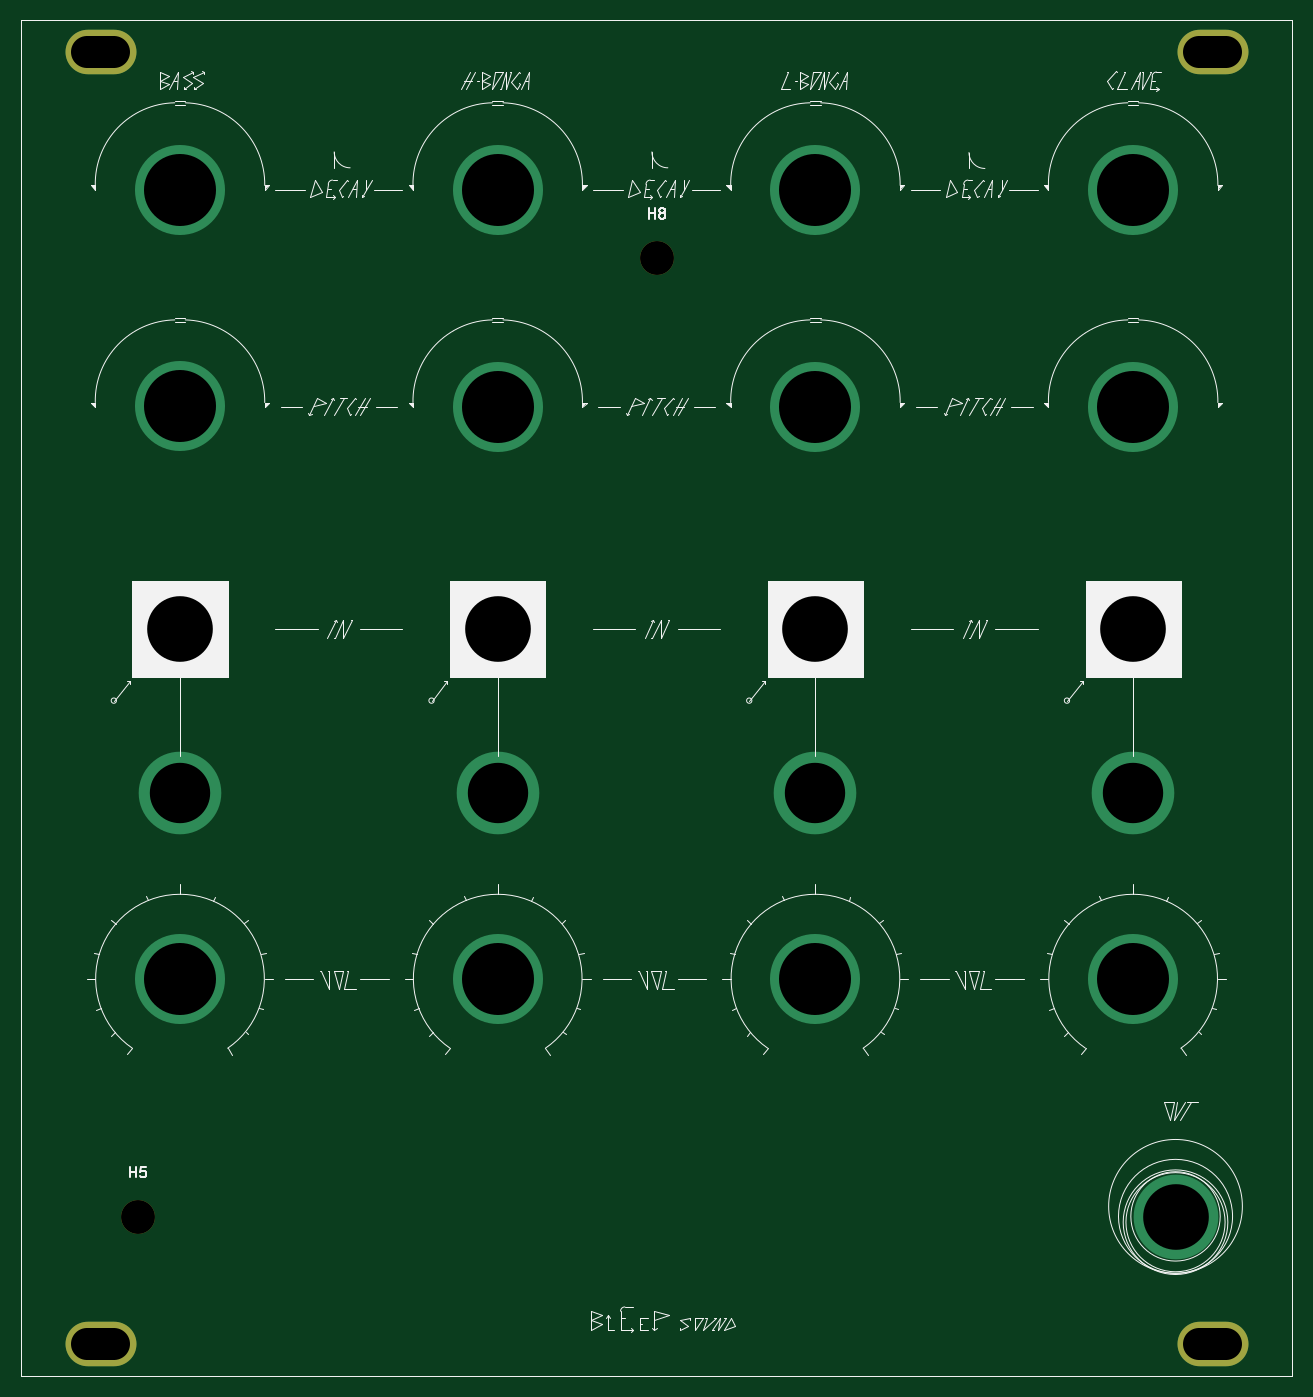
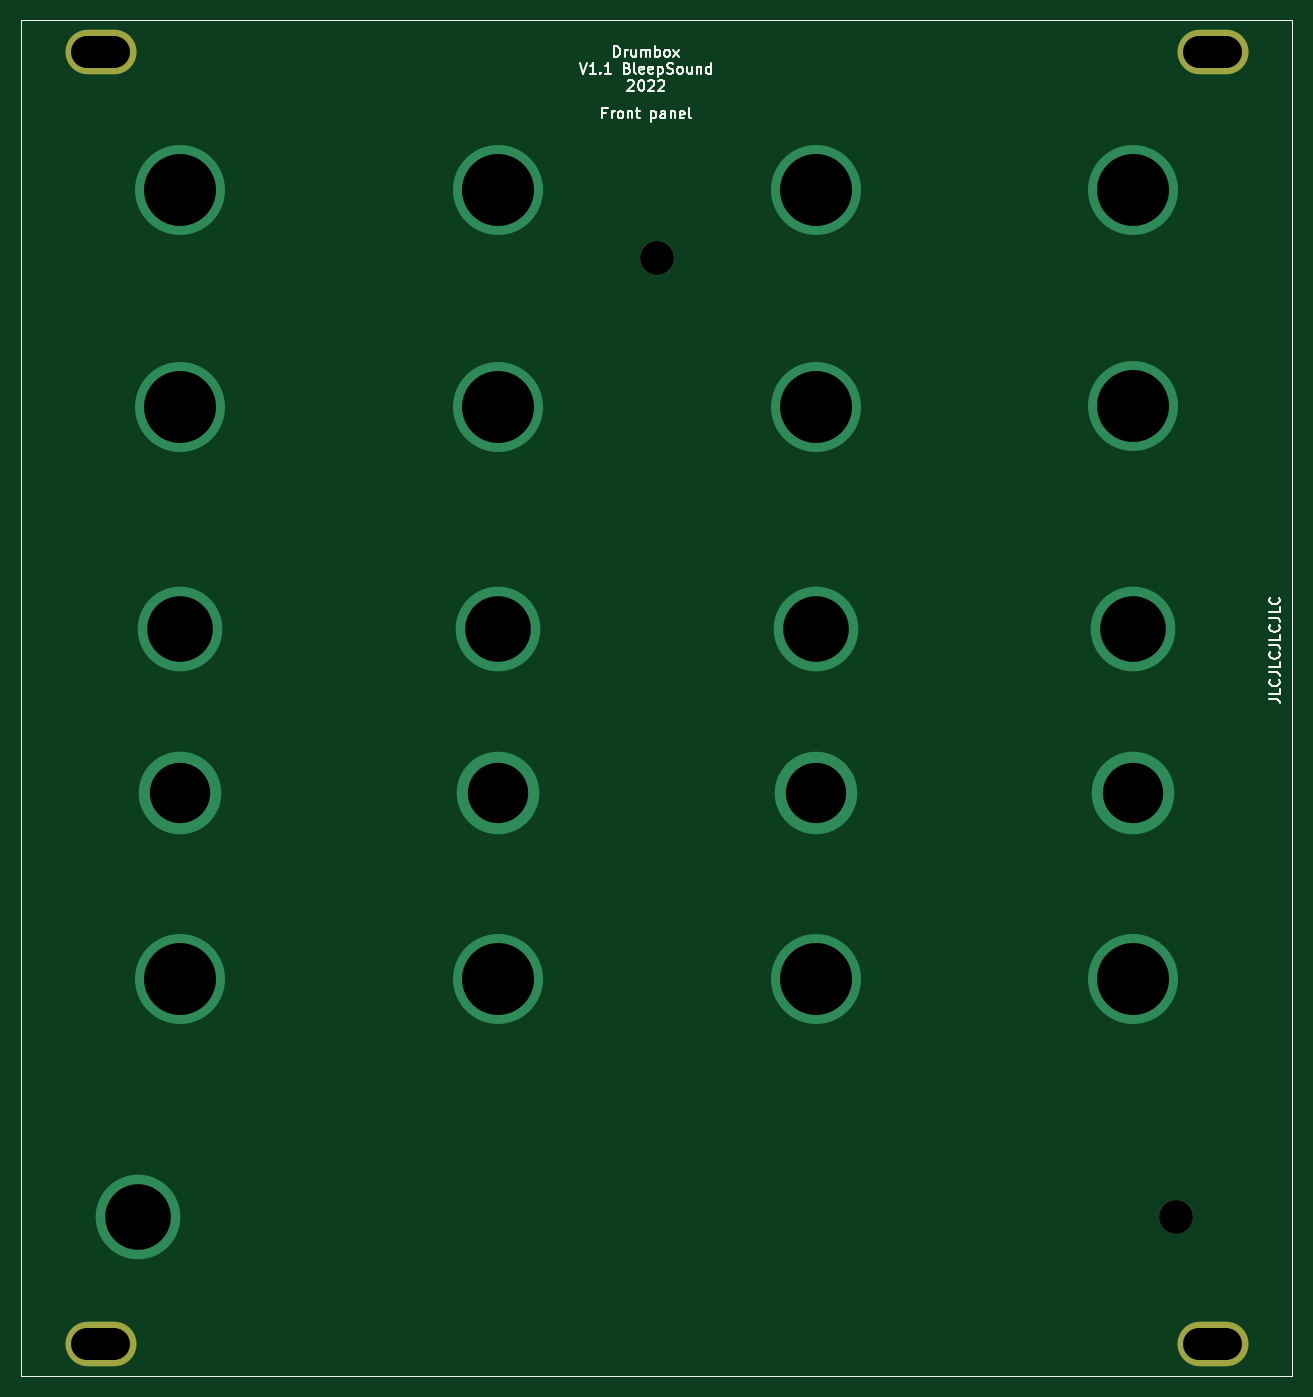
Circuit board: 11 layer files. Board 120.0 x 128.0 mm.
- bottom_copper: Drumbox-B_Cu.gbl (1795 bytes)
- bottom_mask: Drumbox-B_Mask.gbs (1020 bytes)
- paste: Drumbox-B_Paste.gbp (786 bytes)
- bottom_silk: Drumbox-B_Silkscreen.gbo (13690 bytes)
- outline: Drumbox-Edge_Cuts.gm1 (752 bytes)
- top_copper: Drumbox-F_Cu.gtl (1795 bytes)
- top_mask: Drumbox-F_Mask.gts (1020 bytes)
- paste: Drumbox-F_Paste.gtp (786 bytes)
- top_silk: Drumbox-F_Silkscreen.gto (33000 bytes)
- drill: Drumbox-NPTH.drl (384 bytes)
- drill: Drumbox-PTH.drl (1014 bytes)

=== bottom_copper: Drumbox-B_Cu.gbl ===
G04 #@! TF.GenerationSoftware,KiCad,Pcbnew,(6.0.6)*
G04 #@! TF.CreationDate,2022-10-26T08:50:08+02:00*
G04 #@! TF.ProjectId,Drumbox,4472756d-626f-4782-9e6b-696361645f70,rev?*
G04 #@! TF.SameCoordinates,Original*
G04 #@! TF.FileFunction,Copper,L2,Bot*
G04 #@! TF.FilePolarity,Positive*
%FSLAX46Y46*%
G04 Gerber Fmt 4.6, Leading zero omitted, Abs format (unit mm)*
G04 Created by KiCad (PCBNEW (6.0.6)) date 2022-10-26 08:50:08*
%MOMM*%
%LPD*%
G01*
G04 APERTURE LIST*
G04 #@! TA.AperFunction,Profile*
%ADD10C,0.050000*%
G04 #@! TD*
G04 #@! TA.AperFunction,ComponentPad*
%ADD11O,6.700000X4.200000*%
G04 #@! TD*
G04 #@! TA.AperFunction,ViaPad*
%ADD12C,8.500000*%
G04 #@! TD*
G04 #@! TA.AperFunction,ViaPad*
%ADD13C,7.800000*%
G04 #@! TD*
G04 #@! TA.AperFunction,ViaPad*
%ADD14C,8.000000*%
G04 #@! TD*
G04 APERTURE END LIST*
D10*
X62500000Y-32200000D02*
X62500000Y-160200000D01*
X62500000Y-32200000D02*
X182500000Y-32200000D01*
X182500000Y-32200000D02*
X182500000Y-160200000D01*
X182500000Y-160200000D02*
X62500000Y-160200000D01*
D11*
X70000000Y-35200000D03*
X175000000Y-35200000D03*
X70000000Y-157200000D03*
X175000000Y-157200000D03*
D12*
X107499327Y-48190916D03*
X137492606Y-48198655D03*
D13*
X167500000Y-105200000D03*
D12*
X77500000Y-122700000D03*
D13*
X77500000Y-105200000D03*
D14*
X171500000Y-145197644D03*
D13*
X137500000Y-105200000D03*
X107500000Y-105200000D03*
D14*
X137500000Y-89700000D03*
X107489232Y-89692932D03*
D12*
X77484521Y-48198309D03*
X107494632Y-68698991D03*
X167486537Y-48197983D03*
D14*
X167500000Y-89700000D03*
D12*
X137490244Y-122696639D03*
X137497977Y-68696300D03*
X107495066Y-122696300D03*
X167498766Y-68697533D03*
X167485173Y-122698991D03*
X77478457Y-68672408D03*
D14*
X77491588Y-89688900D03*
M02*

=== bottom_mask: Drumbox-B_Mask.gbs ===
G04 #@! TF.GenerationSoftware,KiCad,Pcbnew,(6.0.6)*
G04 #@! TF.CreationDate,2022-10-26T08:50:08+02:00*
G04 #@! TF.ProjectId,Drumbox,4472756d-626f-4782-9e6b-696361645f70,rev?*
G04 #@! TF.SameCoordinates,Original*
G04 #@! TF.FileFunction,Soldermask,Bot*
G04 #@! TF.FilePolarity,Negative*
%FSLAX46Y46*%
G04 Gerber Fmt 4.6, Leading zero omitted, Abs format (unit mm)*
G04 Created by KiCad (PCBNEW (6.0.6)) date 2022-10-26 08:50:08*
%MOMM*%
%LPD*%
G01*
G04 APERTURE LIST*
G04 #@! TA.AperFunction,Profile*
%ADD10C,0.050000*%
G04 #@! TD*
%ADD11O,6.700000X4.200000*%
%ADD12C,3.200000*%
G04 APERTURE END LIST*
D10*
X62500000Y-32200000D02*
X62500000Y-160200000D01*
X62500000Y-32200000D02*
X182500000Y-32200000D01*
X182500000Y-32200000D02*
X182500000Y-160200000D01*
X182500000Y-160200000D02*
X62500000Y-160200000D01*
D11*
X70000000Y-35200000D03*
X175000000Y-35200000D03*
X70000000Y-157200000D03*
D12*
X73500000Y-145200000D03*
D11*
X175000000Y-157200000D03*
D12*
X122500000Y-54700000D03*
M02*

=== paste: Drumbox-B_Paste.gbp ===
G04 #@! TF.GenerationSoftware,KiCad,Pcbnew,(6.0.6)*
G04 #@! TF.CreationDate,2022-10-26T08:50:08+02:00*
G04 #@! TF.ProjectId,Drumbox,4472756d-626f-4782-9e6b-696361645f70,rev?*
G04 #@! TF.SameCoordinates,Original*
G04 #@! TF.FileFunction,Paste,Bot*
G04 #@! TF.FilePolarity,Positive*
%FSLAX46Y46*%
G04 Gerber Fmt 4.6, Leading zero omitted, Abs format (unit mm)*
G04 Created by KiCad (PCBNEW (6.0.6)) date 2022-10-26 08:50:08*
%MOMM*%
%LPD*%
G01*
G04 APERTURE LIST*
G04 #@! TA.AperFunction,Profile*
%ADD10C,0.050000*%
G04 #@! TD*
G04 APERTURE END LIST*
D10*
X62500000Y-32200000D02*
X62500000Y-160200000D01*
X62500000Y-32200000D02*
X182500000Y-32200000D01*
X182500000Y-32200000D02*
X182500000Y-160200000D01*
X182500000Y-160200000D02*
X62500000Y-160200000D01*
M02*

=== bottom_silk: Drumbox-B_Silkscreen.gbo (13690 bytes, source omitted) ===
=== outline: Drumbox-Edge_Cuts.gm1 ===
G04 #@! TF.GenerationSoftware,KiCad,Pcbnew,(6.0.6)*
G04 #@! TF.CreationDate,2022-10-26T08:50:08+02:00*
G04 #@! TF.ProjectId,Drumbox,4472756d-626f-4782-9e6b-696361645f70,rev?*
G04 #@! TF.SameCoordinates,Original*
G04 #@! TF.FileFunction,Profile,NP*
%FSLAX46Y46*%
G04 Gerber Fmt 4.6, Leading zero omitted, Abs format (unit mm)*
G04 Created by KiCad (PCBNEW (6.0.6)) date 2022-10-26 08:50:08*
%MOMM*%
%LPD*%
G01*
G04 APERTURE LIST*
G04 #@! TA.AperFunction,Profile*
%ADD10C,0.050000*%
G04 #@! TD*
G04 APERTURE END LIST*
D10*
X62500000Y-32200000D02*
X62500000Y-160200000D01*
X62500000Y-32200000D02*
X182500000Y-32200000D01*
X182500000Y-32200000D02*
X182500000Y-160200000D01*
X182500000Y-160200000D02*
X62500000Y-160200000D01*
M02*

=== top_copper: Drumbox-F_Cu.gtl ===
G04 #@! TF.GenerationSoftware,KiCad,Pcbnew,(6.0.6)*
G04 #@! TF.CreationDate,2022-10-26T08:50:08+02:00*
G04 #@! TF.ProjectId,Drumbox,4472756d-626f-4782-9e6b-696361645f70,rev?*
G04 #@! TF.SameCoordinates,Original*
G04 #@! TF.FileFunction,Copper,L1,Top*
G04 #@! TF.FilePolarity,Positive*
%FSLAX46Y46*%
G04 Gerber Fmt 4.6, Leading zero omitted, Abs format (unit mm)*
G04 Created by KiCad (PCBNEW (6.0.6)) date 2022-10-26 08:50:08*
%MOMM*%
%LPD*%
G01*
G04 APERTURE LIST*
G04 #@! TA.AperFunction,Profile*
%ADD10C,0.050000*%
G04 #@! TD*
G04 #@! TA.AperFunction,ComponentPad*
%ADD11O,6.700000X4.200000*%
G04 #@! TD*
G04 #@! TA.AperFunction,ViaPad*
%ADD12C,8.500000*%
G04 #@! TD*
G04 #@! TA.AperFunction,ViaPad*
%ADD13C,7.800000*%
G04 #@! TD*
G04 #@! TA.AperFunction,ViaPad*
%ADD14C,8.000000*%
G04 #@! TD*
G04 APERTURE END LIST*
D10*
X62500000Y-32200000D02*
X62500000Y-160200000D01*
X62500000Y-32200000D02*
X182500000Y-32200000D01*
X182500000Y-32200000D02*
X182500000Y-160200000D01*
X182500000Y-160200000D02*
X62500000Y-160200000D01*
D11*
X70000000Y-35200000D03*
X175000000Y-35200000D03*
X70000000Y-157200000D03*
X175000000Y-157200000D03*
D12*
X107499327Y-48190916D03*
X137492606Y-48198655D03*
D13*
X167500000Y-105200000D03*
D12*
X77500000Y-122700000D03*
D13*
X77500000Y-105200000D03*
D14*
X171500000Y-145197644D03*
D13*
X137500000Y-105200000D03*
X107500000Y-105200000D03*
D14*
X137500000Y-89700000D03*
X107489232Y-89692932D03*
D12*
X77484521Y-48198309D03*
X107494632Y-68698991D03*
X167486537Y-48197983D03*
D14*
X167500000Y-89700000D03*
D12*
X137490244Y-122696639D03*
X137497977Y-68696300D03*
X107495066Y-122696300D03*
X167498766Y-68697533D03*
X167485173Y-122698991D03*
X77478457Y-68672408D03*
D14*
X77491588Y-89688900D03*
M02*

=== top_mask: Drumbox-F_Mask.gts ===
G04 #@! TF.GenerationSoftware,KiCad,Pcbnew,(6.0.6)*
G04 #@! TF.CreationDate,2022-10-26T08:50:08+02:00*
G04 #@! TF.ProjectId,Drumbox,4472756d-626f-4782-9e6b-696361645f70,rev?*
G04 #@! TF.SameCoordinates,Original*
G04 #@! TF.FileFunction,Soldermask,Top*
G04 #@! TF.FilePolarity,Negative*
%FSLAX46Y46*%
G04 Gerber Fmt 4.6, Leading zero omitted, Abs format (unit mm)*
G04 Created by KiCad (PCBNEW (6.0.6)) date 2022-10-26 08:50:08*
%MOMM*%
%LPD*%
G01*
G04 APERTURE LIST*
G04 #@! TA.AperFunction,Profile*
%ADD10C,0.050000*%
G04 #@! TD*
%ADD11O,6.700000X4.200000*%
%ADD12C,3.200000*%
G04 APERTURE END LIST*
D10*
X62500000Y-32200000D02*
X62500000Y-160200000D01*
X62500000Y-32200000D02*
X182500000Y-32200000D01*
X182500000Y-32200000D02*
X182500000Y-160200000D01*
X182500000Y-160200000D02*
X62500000Y-160200000D01*
D11*
X70000000Y-35200000D03*
X175000000Y-35200000D03*
X70000000Y-157200000D03*
D12*
X73500000Y-145200000D03*
D11*
X175000000Y-157200000D03*
D12*
X122500000Y-54700000D03*
M02*

=== paste: Drumbox-F_Paste.gtp ===
G04 #@! TF.GenerationSoftware,KiCad,Pcbnew,(6.0.6)*
G04 #@! TF.CreationDate,2022-10-26T08:50:08+02:00*
G04 #@! TF.ProjectId,Drumbox,4472756d-626f-4782-9e6b-696361645f70,rev?*
G04 #@! TF.SameCoordinates,Original*
G04 #@! TF.FileFunction,Paste,Top*
G04 #@! TF.FilePolarity,Positive*
%FSLAX46Y46*%
G04 Gerber Fmt 4.6, Leading zero omitted, Abs format (unit mm)*
G04 Created by KiCad (PCBNEW (6.0.6)) date 2022-10-26 08:50:08*
%MOMM*%
%LPD*%
G01*
G04 APERTURE LIST*
G04 #@! TA.AperFunction,Profile*
%ADD10C,0.050000*%
G04 #@! TD*
G04 APERTURE END LIST*
D10*
X62500000Y-32200000D02*
X62500000Y-160200000D01*
X62500000Y-32200000D02*
X182500000Y-32200000D01*
X182500000Y-32200000D02*
X182500000Y-160200000D01*
X182500000Y-160200000D02*
X62500000Y-160200000D01*
M02*

=== top_silk: Drumbox-F_Silkscreen.gto (33000 bytes, source omitted) ===
=== drill: Drumbox-NPTH.drl ===
M48
; DRILL file {KiCad (6.0.6)} date Wed Oct 26 08:50:17 2022
; FORMAT={-:-/ absolute / metric / decimal}
; #@! TF.CreationDate,2022-10-26T08:50:17+02:00
; #@! TF.GenerationSoftware,Kicad,Pcbnew,(6.0.6)
; #@! TF.FileFunction,NonPlated,1,2,NPTH
FMAT,2
METRIC
; #@! TA.AperFunction,NonPlated,NPTH,ComponentDrill
T1C3.200
%
G90
G05
T1
X73.5Y-145.2
X122.5Y-54.7
T0
M30

=== drill: Drumbox-PTH.drl ===
M48
; DRILL file {KiCad (6.0.6)} date Wed Oct 26 08:50:17 2022
; FORMAT={-:-/ absolute / metric / decimal}
; #@! TF.CreationDate,2022-10-26T08:50:17+02:00
; #@! TF.GenerationSoftware,Kicad,Pcbnew,(6.0.6)
; #@! TF.FileFunction,Plated,1,2,PTH
FMAT,2
METRIC
; #@! TA.AperFunction,Plated,PTH,ComponentDrill
T1C3.000
; #@! TA.AperFunction,Plated,PTH,ViaDrill
T2C5.700
; #@! TA.AperFunction,Plated,PTH,ViaDrill
T3C6.200
; #@! TA.AperFunction,Plated,PTH,ViaDrill
T4C6.800
%
G90
G05
T2
X77.5Y-105.2
X107.5Y-105.2
X137.5Y-105.2
X167.5Y-105.2
T3
X77.492Y-89.689
X107.489Y-89.693
X137.5Y-89.7
X167.5Y-89.7
X171.5Y-145.198
T4
X77.478Y-68.672
X77.485Y-48.198
X77.5Y-122.7
X107.495Y-68.699
X107.495Y-122.696
X107.499Y-48.191
X137.49Y-122.697
X137.493Y-48.199
X137.498Y-68.696
X167.485Y-122.699
X167.487Y-48.198
X167.499Y-68.698
T1
X68.75Y-35.2G85X71.25Y-35.2
G05
X68.75Y-157.2G85X71.25Y-157.2
G05
X173.75Y-35.2G85X176.25Y-35.2
G05
X173.75Y-157.2G85X176.25Y-157.2
G05
T0
M30

